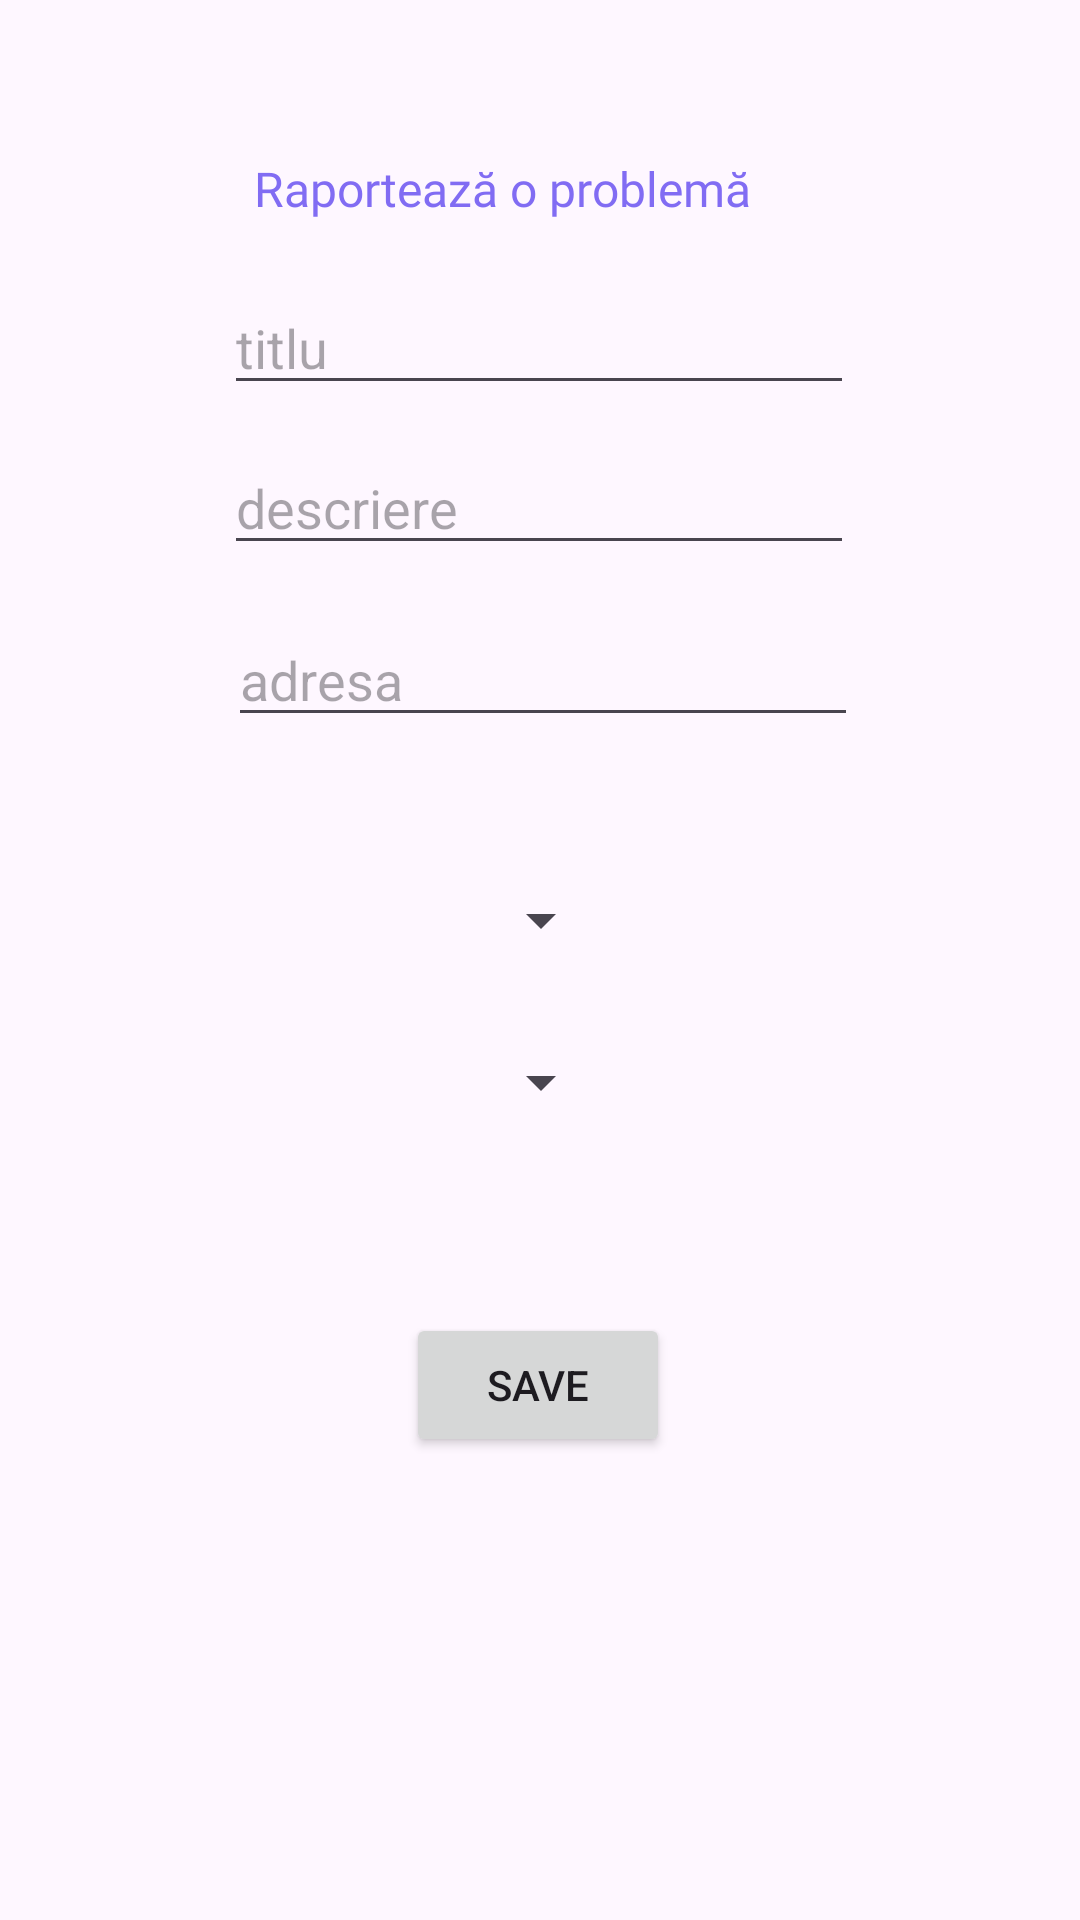

Produce the Android XML layout that renders to this screen, including the resource entries it uses.
<!-- AndroidManifest.xml: application theme ThemeWithoutActionBar -->
<!-- res/layout/activity_add_problem.xml -->
<?xml version="1.0" encoding="utf-8"?>
<androidx.constraintlayout.widget.ConstraintLayout xmlns:android="http://schemas.android.com/apk/res/android"
    xmlns:app="http://schemas.android.com/apk/res-auto"
    xmlns:tools="http://schemas.android.com/tools"
    android:id="@+id/main"
    android:layout_width="match_parent"
    android:layout_height="match_parent"
    tools:context=".AddProblemActivity">

    <EditText
        android:id="@+id/etTitlu"
        android:layout_width="wrap_content"
        android:layout_height="wrap_content"
        android:layout_marginTop="20dp"
        android:ems="10"
        android:hint="titlu"
        android:inputType="text"
        app:layout_constraintEnd_toEndOf="parent"
        app:layout_constraintHorizontal_bias="0.497"
        app:layout_constraintStart_toStartOf="parent"
        app:layout_constraintTop_toBottomOf="@id/tvRaporteazaProblema" />

    <EditText
        android:id="@+id/etAdresa"
        android:layout_width="wrap_content"
        android:layout_height="wrap_content"
        android:layout_marginTop="16dp"
        android:ems="10"
        android:hint="adresa"
        android:inputType="text"
        app:layout_constraintEnd_toEndOf="parent"
        app:layout_constraintHorizontal_bias="0.507"
        app:layout_constraintStart_toStartOf="parent"
        app:layout_constraintTop_toBottomOf="@+id/etDescriere" />

    <Button
        android:id="@+id/btnSave"
        android:layout_width="wrap_content"
        android:layout_height="wrap_content"
        android:layout_marginTop="52dp"
        android:text="Save"
        app:layout_constraintEnd_toEndOf="parent"
        app:layout_constraintHorizontal_bias="0.498"
        app:layout_constraintStart_toStartOf="parent"
        app:layout_constraintTop_toBottomOf="@+id/spnSector" />

    <Spinner
        android:id="@+id/spnCategorie"
        android:layout_width="wrap_content"
        android:layout_height="50dp"
        android:layout_marginTop="36dp"
        app:layout_constraintEnd_toEndOf="parent"
        app:layout_constraintHorizontal_bias="0.501"
        app:layout_constraintStart_toStartOf="parent"
        app:layout_constraintTop_toBottomOf="@+id/etAdresa" />

    <EditText
        android:id="@+id/etDescriere"
        android:layout_width="wrap_content"
        android:layout_height="wrap_content"
        android:layout_marginTop="12dp"
        android:ems="10"
        android:hint="descriere"
        android:inputType="text"
        app:layout_constraintEnd_toEndOf="parent"
        app:layout_constraintHorizontal_bias="0.497"
        app:layout_constraintStart_toStartOf="parent"
        app:layout_constraintTop_toBottomOf="@+id/etTitlu" />

    <Spinner
        android:id="@+id/spnSector"
        android:layout_width="wrap_content"
        android:layout_height="50dp"
        android:layout_marginTop="4dp"
        app:layout_constraintEnd_toEndOf="parent"
        app:layout_constraintHorizontal_bias="0.501"
        app:layout_constraintStart_toStartOf="parent"
        app:layout_constraintTop_toBottomOf="@+id/spnCategorie" />

    <TextView
        android:id="@+id/tvRaporteazaProblema"
        android:layout_width="wrap_content"
        android:layout_height="wrap_content"
        android:layout_marginTop="52dp"
        android:fontFamily="@font/krub_bold"
        android:text="Raportează o problemă"
        android:textSize="16sp"
        app:layout_constraintEnd_toEndOf="parent"
        app:layout_constraintHorizontal_bias="0.436"
        app:layout_constraintStart_toStartOf="parent"
        android:textColor="@color/primaryPurple"
        app:layout_constraintTop_toTopOf="parent" />

</androidx.constraintlayout.widget.ConstraintLayout>
<!-- resources referenced by this layout -->
<resources>
  <color name="primaryPurple">#816CF3</color>
  <style name="ThemeWithoutActionBar" parent="Theme.Material3.DayNight.NoActionBar">
          <item name="colorPrimary">@color/primaryPurple</item>
      </style>
</resources>
